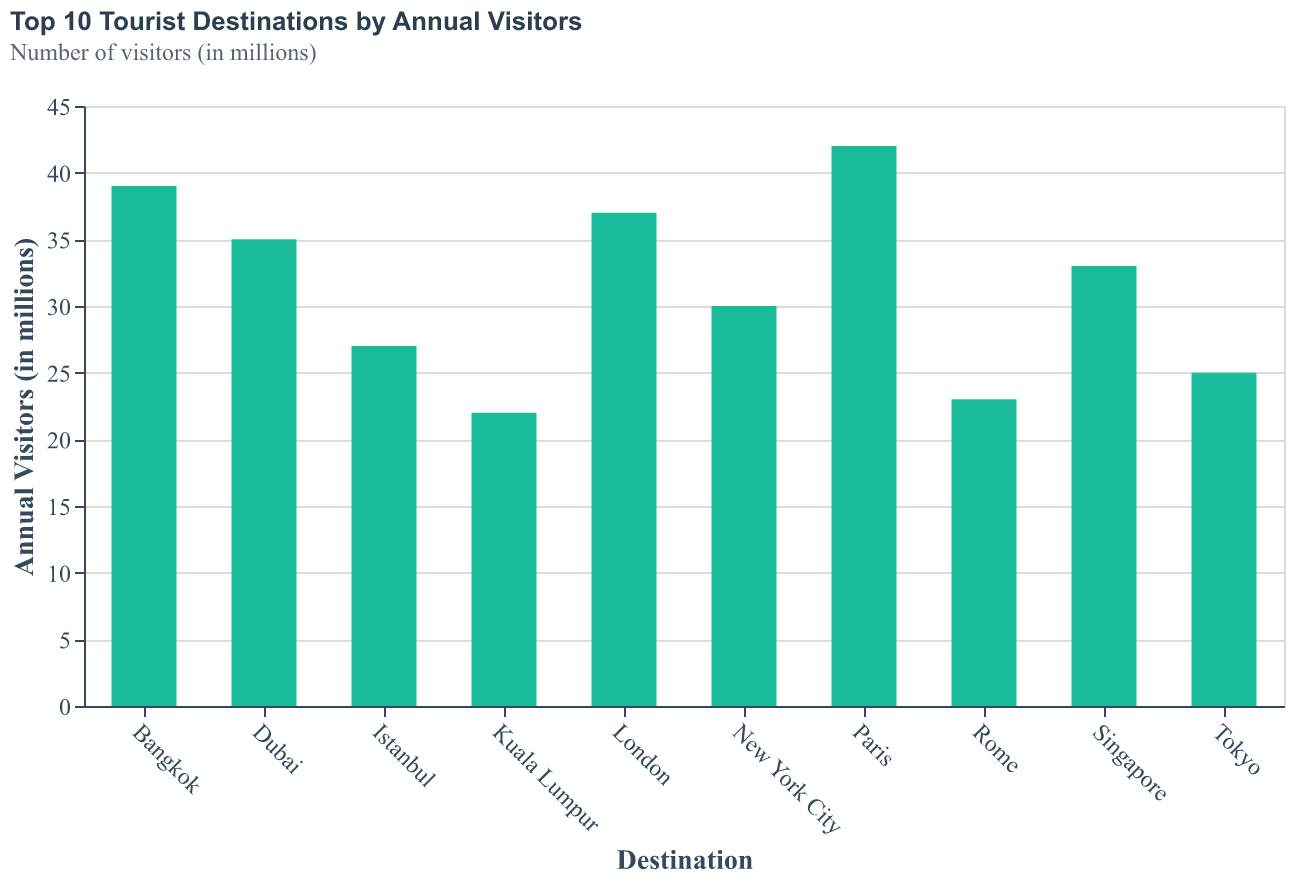

Source data for this figure (header and first rows):
Destination, Visitors
Paris, 42
Bangkok, 39
London, 37
Dubai, 35
Singapore, 33
New York City, 30
Istanbul, 27
Tokyo, 25
Rome, 23
Kuala Lumpur, 22
